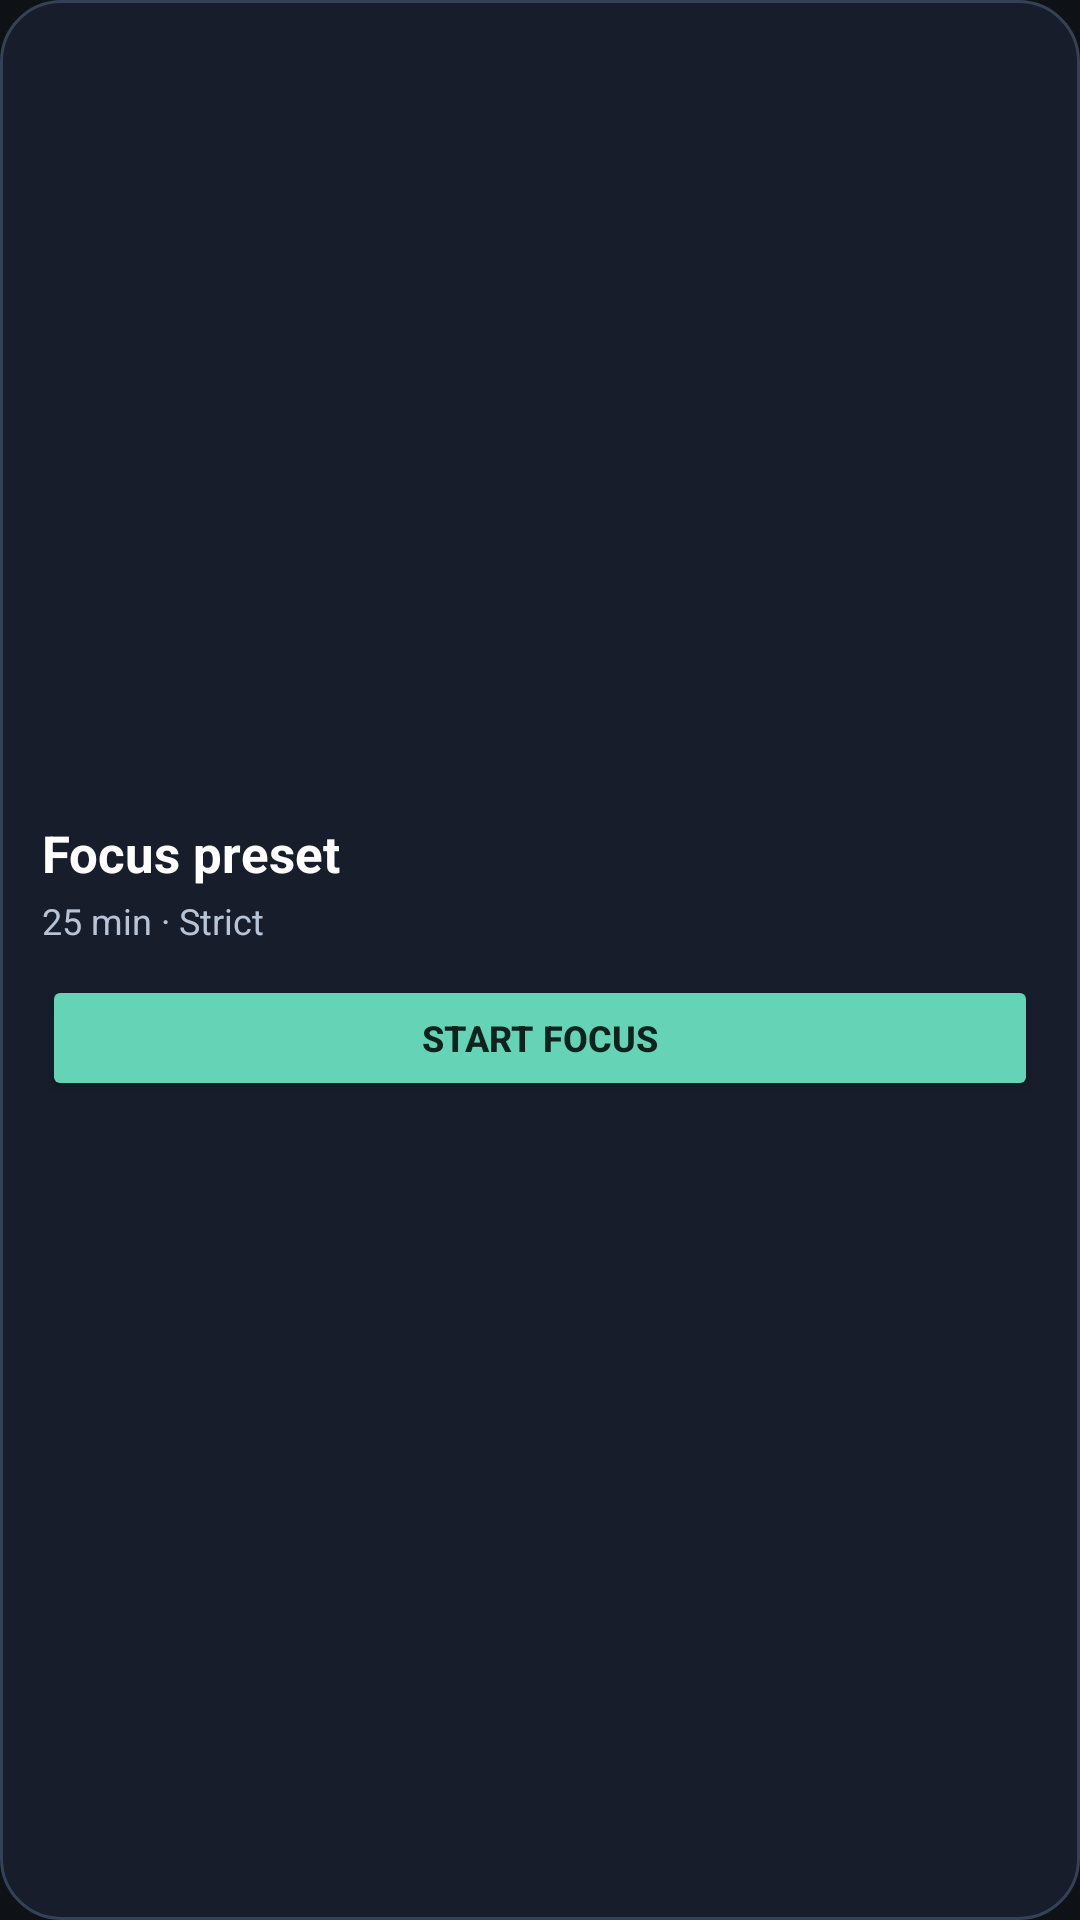

Reconstruct the res/layout file that produces this screen, plus the resources it refers to.
<!-- AndroidManifest.xml: application theme Theme.FocusFlow -->
<!-- res/layout/widget_focus_preset.xml -->
<?xml version="1.0" encoding="utf-8"?>
<LinearLayout xmlns:android="http://schemas.android.com/apk/res/android"
    android:id="@+id/focus_widget_root"
    android:layout_width="match_parent"
    android:layout_height="match_parent"
    android:background="@drawable/widget_background"
    android:gravity="center_vertical"
    android:orientation="vertical"
    android:padding="14dp">

    <TextView
        android:id="@+id/focus_widget_title"
        android:layout_width="match_parent"
        android:layout_height="wrap_content"
        android:ellipsize="end"
        android:maxLines="1"
        android:text="Focus preset"
        android:textColor="#FFFFFFFF"
        android:textSize="17sp"
        android:textStyle="bold" />

    <TextView
        android:id="@+id/focus_widget_details"
        android:layout_width="match_parent"
        android:layout_height="wrap_content"
        android:layout_marginTop="3dp"
        android:ellipsize="end"
        android:maxLines="1"
        android:text="25 min · Strict"
        android:textColor="#FFB8C4D6"
        android:textSize="12sp" />

    <Button
        android:id="@+id/focus_widget_start"
        android:layout_width="match_parent"
        android:layout_height="42dp"
        android:layout_marginTop="10dp"
        android:backgroundTint="#FF65D3B6"
        android:minHeight="42dp"
        android:text="START FOCUS"
        android:textColor="#FF10221E"
        android:textSize="12sp"
        android:textStyle="bold" />
</LinearLayout>
<!-- resources referenced by this layout -->
<resources>
  <!-- drawable widget_background (drawable) -->
  <?xml version="1.0" encoding="utf-8"?>
  <shape xmlns:android="http://schemas.android.com/apk/res/android" android:shape="rectangle">
      <solid android:color="#FF171D2B" />
      <corners android:radius="20dp" />
      <stroke android:width="1dp" android:color="#FF344156" />
  </shape>
  <style name="Theme.FocusFlow" parent="android:Theme.Material.NoActionBar">
          <item name="android:windowBackground">@color/ff_window_bg</item>
          <item name="android:statusBarColor">@android:color/transparent</item>
          <item name="android:navigationBarColor">@android:color/transparent</item>
      </style>
  <color name="ff_window_bg">#FF0E1116</color>
</resources>
